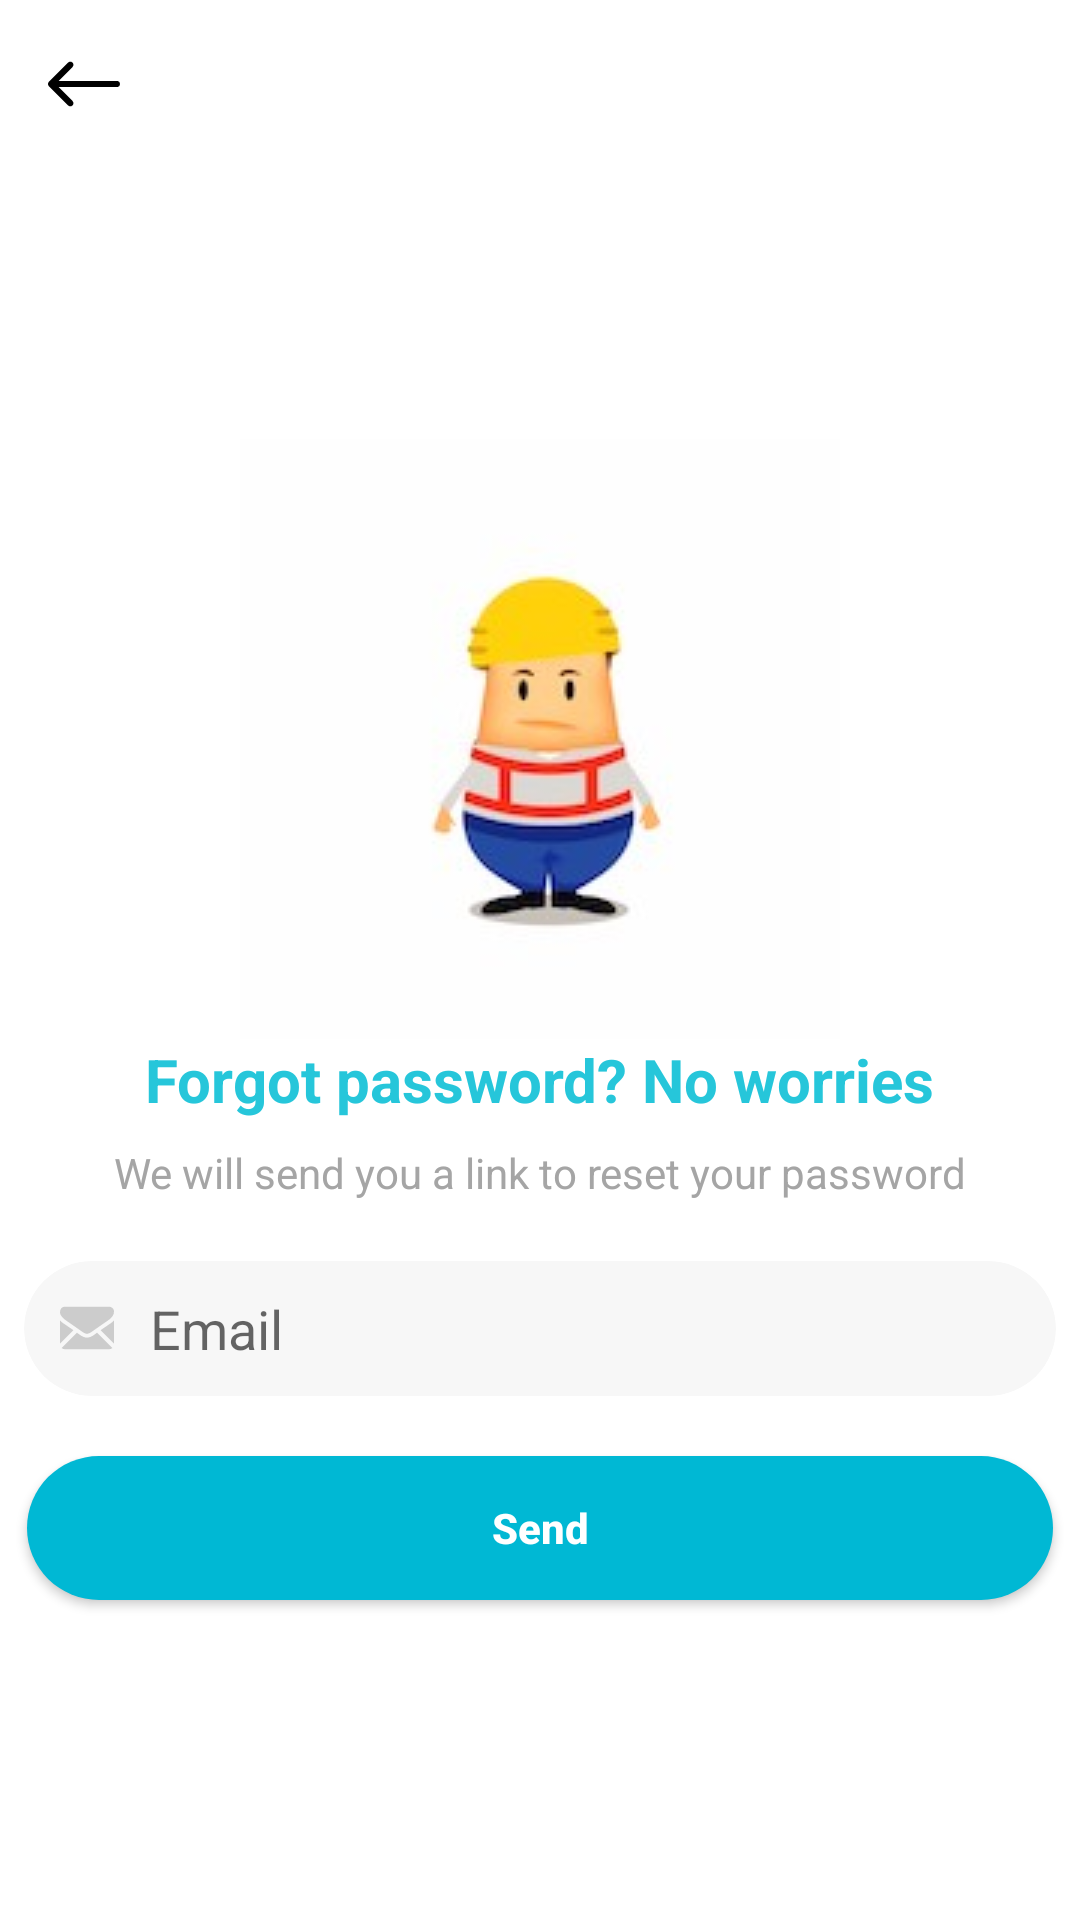

Here is an Android app screen rendered from its layout file. Give the layout XML and the strings, colors and styles it references.
<!-- AndroidManifest.xml: activity theme AppTheme.NoActionBar -->
<!-- res/layout/activity_forgot_password.xml -->
<?xml version="1.0" encoding="utf-8"?>

<RelativeLayout xmlns:android="http://schemas.android.com/apk/res/android"
    xmlns:app="http://schemas.android.com/apk/res-auto"
    xmlns:tools="http://schemas.android.com/tools"
    android:layout_width="match_parent"
    android:layout_height="match_parent"
    android:background="@color/colorBackground"
    tools:context=".ForgotPasswordActivity">

    <androidx.appcompat.widget.Toolbar
        android:id="@+id/toolbar"
        android:layout_width="match_parent"
        android:layout_height="wrap_content"
        android:background="@color/actionbarOpacity"
        app:theme="@style/TransparentToolbar"
        app:navigationIcon="@drawable/ic_back"/>

    <ScrollView
        android:layout_width="match_parent"
        android:layout_height="match_parent"
        android:layout_below="@id/toolbar"
        android:fillViewport="true"
        android:fitsSystemWindows="true"
        android:orientation="vertical"
        tools:context="in.insideandroid.template.LoginActivity">

        <RelativeLayout
            android:layout_width="match_parent"
            android:layout_height="match_parent"
            android:orientation="vertical"
            android:scrollbarThumbHorizontal="@null"
            android:scrollbarThumbVertical="@null">

            <LinearLayout
                android:layout_width="match_parent"
                android:layout_height="wrap_content"
                android:layout_centerVertical="true"
                android:orientation="vertical">

                <ImageView
                    android:layout_gravity="center"
                    android:layout_width="wrap_content"
                    android:layout_height="200dp"
                    app:srcCompat="@drawable/forget_password"
                    android:contentDescription="TODO" />
            <TextView
                android:layout_width="wrap_content"
                android:layout_height="wrap_content"
                android:layout_gravity="center"
                android:layout_marginBottom="8dp"
                android:text="@string/text_forgot_password_title"
                android:textColor="@color/colorPrimary"
                android:textSize="20sp"
                android:textStyle="bold" />

            <TextView
                android:layout_width="wrap_content"
                android:layout_height="wrap_content"
                android:layout_gravity="center"
                android:layout_marginBottom="16dp"
                android:text="@string/text_forgot_password_message"
                android:textColor="#A5A5A5" />

            <androidx.cardview.widget.CardView
                android:layout_width="wrap_content"
                android:layout_height="wrap_content"
                android:layout_gravity="center"
                android:layout_margin="4dp"
                app:cardBackgroundColor="@color/colorTextInputBackground"
                app:cardCornerRadius="24dp"
                app:cardElevation="0dp">

                <com.google.android.material.textfield.TextInputEditText
                    android:id="@+id/et_email"
                    android:layout_width="wrap_content"
                    android:layout_height="wrap_content"
                    android:layout_gravity="center"
                    android:layout_marginLeft="12dp"
                    android:layout_marginRight="12dp"
                    android:background="@android:color/transparent"
                    android:drawableStart="@drawable/ic_mail"
                    android:drawableLeft="@drawable/ic_mail"
                    android:drawablePadding="12dp"
                    android:hint="@string/hint_email"
                    android:imeOptions="actionDone"
                    android:inputType="textEmailAddress"
                    android:minWidth="320dp"
                    android:minHeight="45dp"
                    android:singleLine="true" />
            </androidx.cardview.widget.CardView>

            <Button
                android:id="@+id/button_send"
                style="@style/Button1"
                android:layout_width="342dp"
                android:layout_height="wrap_content"
                android:layout_gravity="center"
                android:layout_marginTop="16dp"
                android:layout_marginBottom="16dp"
                android:text="@string/button_send" />

            </LinearLayout>

        </RelativeLayout>


    </ScrollView>
</RelativeLayout>
<!-- resources referenced by this layout -->
<resources>
  <color name="actionbarOpacity">#00000000</color>
  <color name="colorBackground">#fff</color>
  <color name="colorPrimary">#26C6DA</color>
  <color name="colorTextInputBackground">#F7F7F7</color>
  <!-- drawable forget_password: jpg bitmap (drawable, 5066 bytes) -->
  <!-- drawable ic_back (drawable) -->
  <vector xmlns:android="http://schemas.android.com/apk/res/android"
      android:width="24dp"
      android:height="24dp"
      android:viewportWidth="400.004"
      android:viewportHeight="400.004">
    <path
        android:fillColor="#FF000000"
        android:pathData="M382.688,182.686H59.116l77.209,-77.214c6.764,-6.76 6.764,-17.726 0,-24.485c-6.764,-6.764 -17.73,-6.764 -24.484,0L5.073,187.757c-6.764,6.76 -6.764,17.727 0,24.485l106.768,106.775c3.381,3.383 7.812,5.072 12.242,5.072c4.43,0 8.861,-1.689 12.242,-5.072c6.764,-6.76 6.764,-17.726 0,-24.484l-77.209,-77.218h323.572c9.562,0 17.316,-7.753 17.316,-17.315C400.004,190.438 392.251,182.686 382.688,182.686z"/>
  </vector>
  <!-- drawable ic_mail: vector/xml drawable (drawable, 2265 chars, omitted) -->
  <string name="button_send">Send</string>
  <string name="hint_email">Email</string>
  <string name="text_forgot_password_message">We will send you a link to reset your password</string>
  <string name="text_forgot_password_title">Forgot password? No worries</string>
  <style name="Button1" parent="Widget.AppCompat.Button.Colored">
          <item name="android:background">@drawable/button1_bg</item>
          <item name="android:minWidth">200dp</item>
          <item name="android:textColor">#FFF</item>
          <item name="android:textStyle">bold</item>
          <item name="android:textAllCaps">false</item>
      </style>
  <style name="TransparentToolbar" parent="@style/ThemeOverlay.AppCompat.Dark.ActionBar">
          <item name="android:windowActionBarOverlay">true</item>
          <item name="windowActionBarOverlay">true</item>
      </style>
  <style name="AppTheme.NoActionBar">
          <item name="windowActionBar">false</item>
          <item name="windowNoTitle">true</item>
      </style>
  <!-- drawable button1_bg (drawable) -->
  <?xml version="1.0" encoding="utf-8"?>
  
  <shape xmlns:android="http://schemas.android.com/apk/res/android"
      android:shape="rectangle">
  <solid android:color="@color/md_cyan_A700"/>
      <corners android:topRightRadius="30dp"
          android:topLeftRadius="30dp"
          android:bottomLeftRadius="30dp"
          android:bottomRightRadius="30dp" />
  </shape>
  <color name="md_cyan_A700">#00B8D4</color>
</resources>
